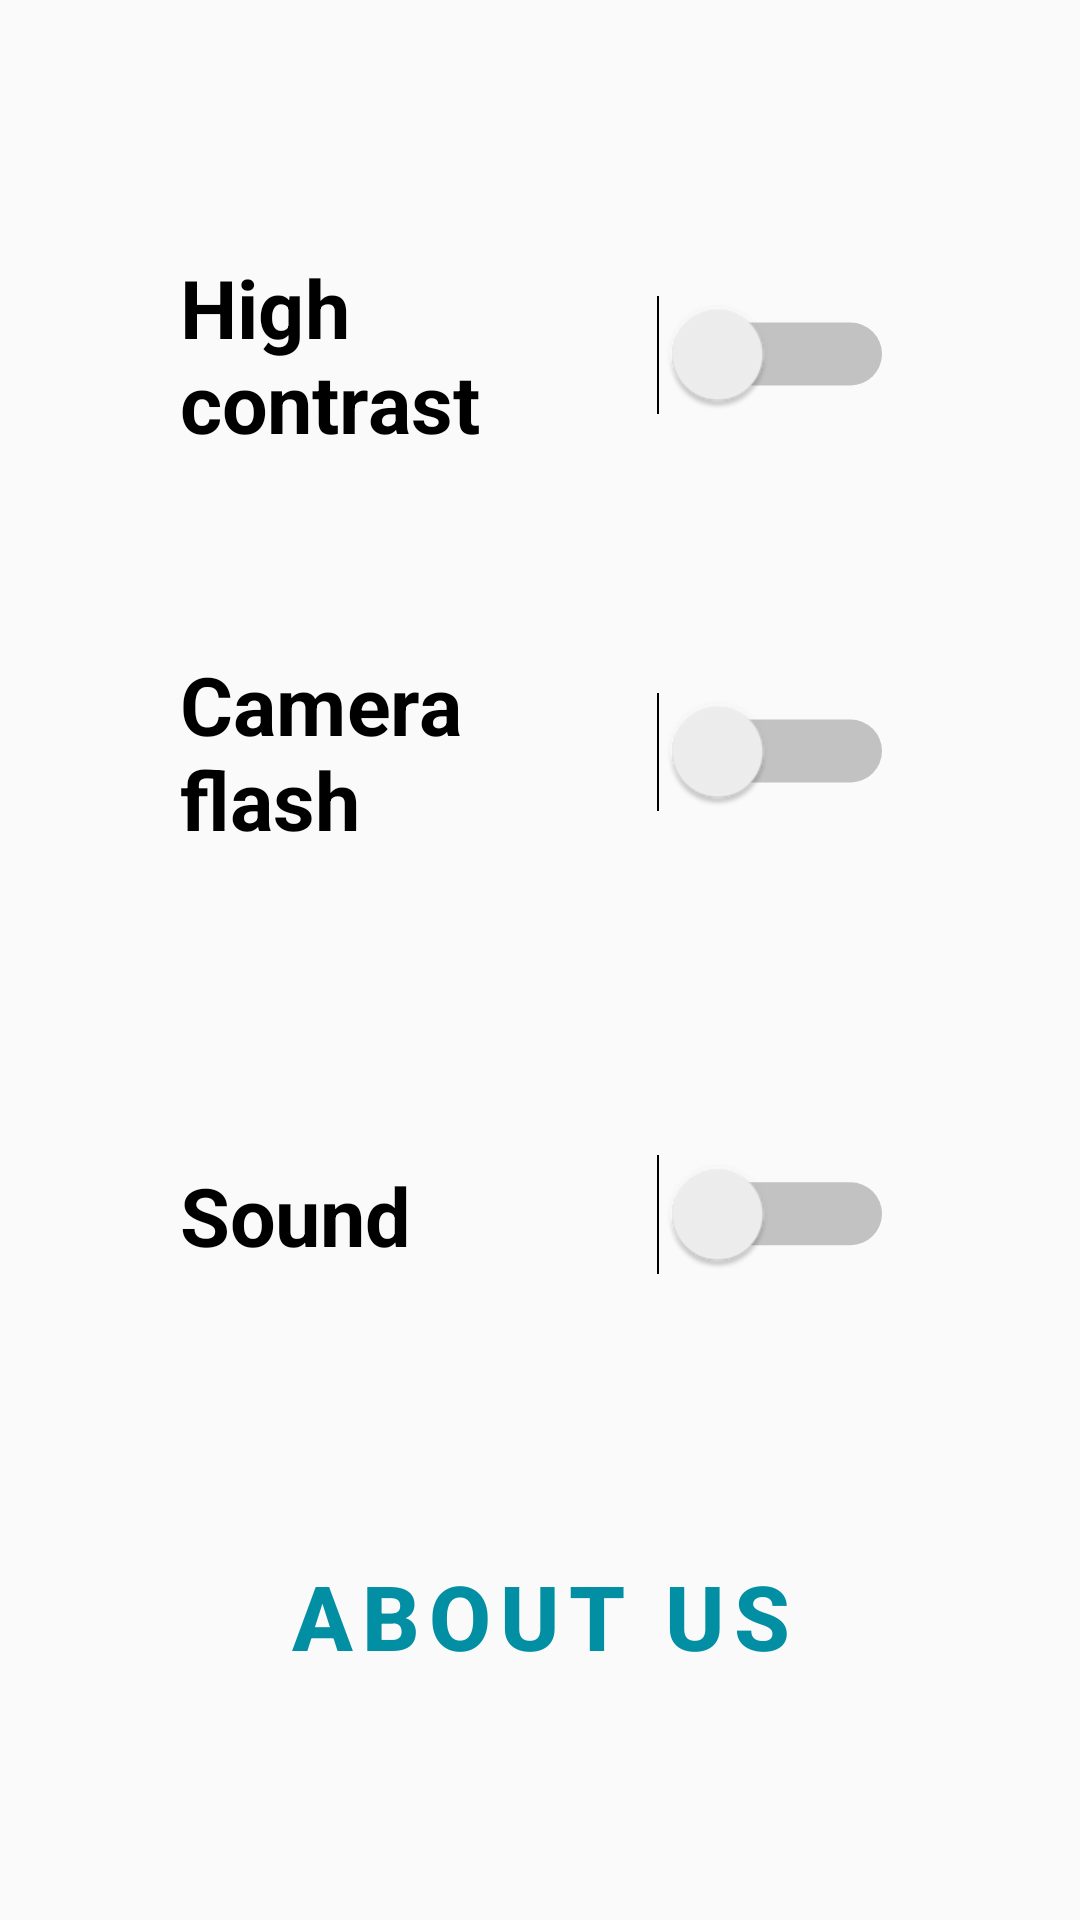

This screen was rendered from an Android layout file. Write that file and the resources it references.
<!-- AndroidManifest.xml: application theme Theme.ShoppingEyes -->
<!-- res/layout/activity_settings.xml -->
<?xml version="1.0" encoding="utf-8"?>
<androidx.constraintlayout.widget.ConstraintLayout xmlns:android="http://schemas.android.com/apk/res/android"
    xmlns:app="http://schemas.android.com/apk/res-auto"
    xmlns:tools="http://schemas.android.com/tools"
    android:layout_width="match_parent"
    android:layout_height="match_parent"
    android:theme="@style/Theme.ShoppingEyes"
    tools:context=".Settings">

    <Switch
        android:id="@+id/highContrast"
        android:layout_width="match_parent"
        android:layout_height="wrap_content"
        android:paddingStart="100dp"
        android:paddingTop="20dp"
        android:paddingEnd="100dp"
        android:paddingBottom="20dp"
        android:scaleX="1.5"
        android:scaleY="1.5"
        android:text="High contrast "
        android:textSize="18sp"
        android:textStyle="bold"
        app:layout_constraintBottom_toBottomOf="parent"
        app:layout_constraintEnd_toEndOf="parent"
        app:layout_constraintHorizontal_bias="0.0"
        app:layout_constraintStart_toStartOf="parent"
        app:layout_constraintTop_toTopOf="parent"
        app:layout_constraintVertical_bias="0.136" />

    <Switch
        android:id="@+id/cameraFlash"
        android:layout_width="match_parent"
        android:layout_height="wrap_content"
        android:layout_marginBottom="300dp"
        android:paddingStart="100dp"
        android:paddingTop="20dp"
        android:paddingEnd="100dp"
        android:paddingBottom="20dp"
        android:scaleX="1.5"
        android:scaleY="1.5"
        android:text="Camera flash"
        android:textSize="18sp"
        android:textStyle="bold"
        app:layout_constraintBottom_toBottomOf="parent"
        app:layout_constraintEnd_toEndOf="@+id/highContrast"
        app:layout_constraintHorizontal_bias="0.0"
        app:layout_constraintStart_toStartOf="@+id/highContrast"
        app:layout_constraintTop_toBottomOf="@+id/highContrast" />

    <Switch
        android:id="@+id/sound"
        android:layout_width="match_parent"
        android:layout_height="wrap_content"
        android:paddingStart="100dp"
        android:paddingTop="20dp"
        android:paddingEnd="100dp"
        android:paddingBottom="20dp"
        android:scaleX="1.5"
        android:scaleY="1.5"
        android:text="Sound"
        android:textSize="18sp"
        android:textStyle="bold"
        app:layout_constraintBottom_toBottomOf="parent"
        app:layout_constraintEnd_toEndOf="@+id/cameraFlash"
        app:layout_constraintHorizontal_bias="0.0"
        app:layout_constraintStart_toStartOf="@+id/cameraFlash"
        app:layout_constraintTop_toBottomOf="@+id/cameraFlash"
        app:layout_constraintVertical_bias="0.282" />

    <Button
        android:id="@+id/button"
        android:layout_width="239dp"
        android:layout_height="86dp"
        android:background="@drawable/white_btn"
        android:text="About us"
        android:textColor="@color/teal_700"
        android:textSize="30sp"
        android:letterSpacing="0.1"
        android:textStyle="bold"
        android:onClick="aboutUs"
        app:layout_constraintBottom_toBottomOf="parent"
        app:layout_constraintEnd_toEndOf="@+id/sound"
        app:layout_constraintStart_toStartOf="@+id/sound"
        app:layout_constraintTop_toBottomOf="@+id/sound" />

</androidx.constraintlayout.widget.ConstraintLayout>
<!-- resources referenced by this layout -->
<resources>
  <color name="teal_700">#038FA3</color>
  <style name="Theme.ShoppingEyes" parent="Theme.AppCompat.DayNight.DarkActionBar">
          <item name="colorPrimary">@android:color/transparent</item>
          <item name="colorPrimaryVariant">@android:color/transparent</item>
          <item name="colorOnPrimary">@color/white</item>
          <item name="colorSecondary">@color/teal_200</item>
          <item name="colorSecondaryVariant">@color/teal_700</item>
          <item name="colorOnSecondary">@color/white</item>
          <item name="android:statusBarColor" tools:targetApi="l">?attr/colorPrimaryVariant</item>
          <item name="actionBarSize">80dp</item>
          <item name="titleTextColor">@color/white</item>
          <item name="iconTint">@color/white</item>
          <item name="iconSize">70dp</item>
          <item name="colorControlActivated">@color/teal_200</item>
          <item name="android:colorForeground">@color/blackHC</item>
      </style>
  <color name="white">#FFFFFFFF</color>
  <color name="teal_200">#FF03DAC5</color>
  <color name="blackHC">#212121</color>
</resources>
